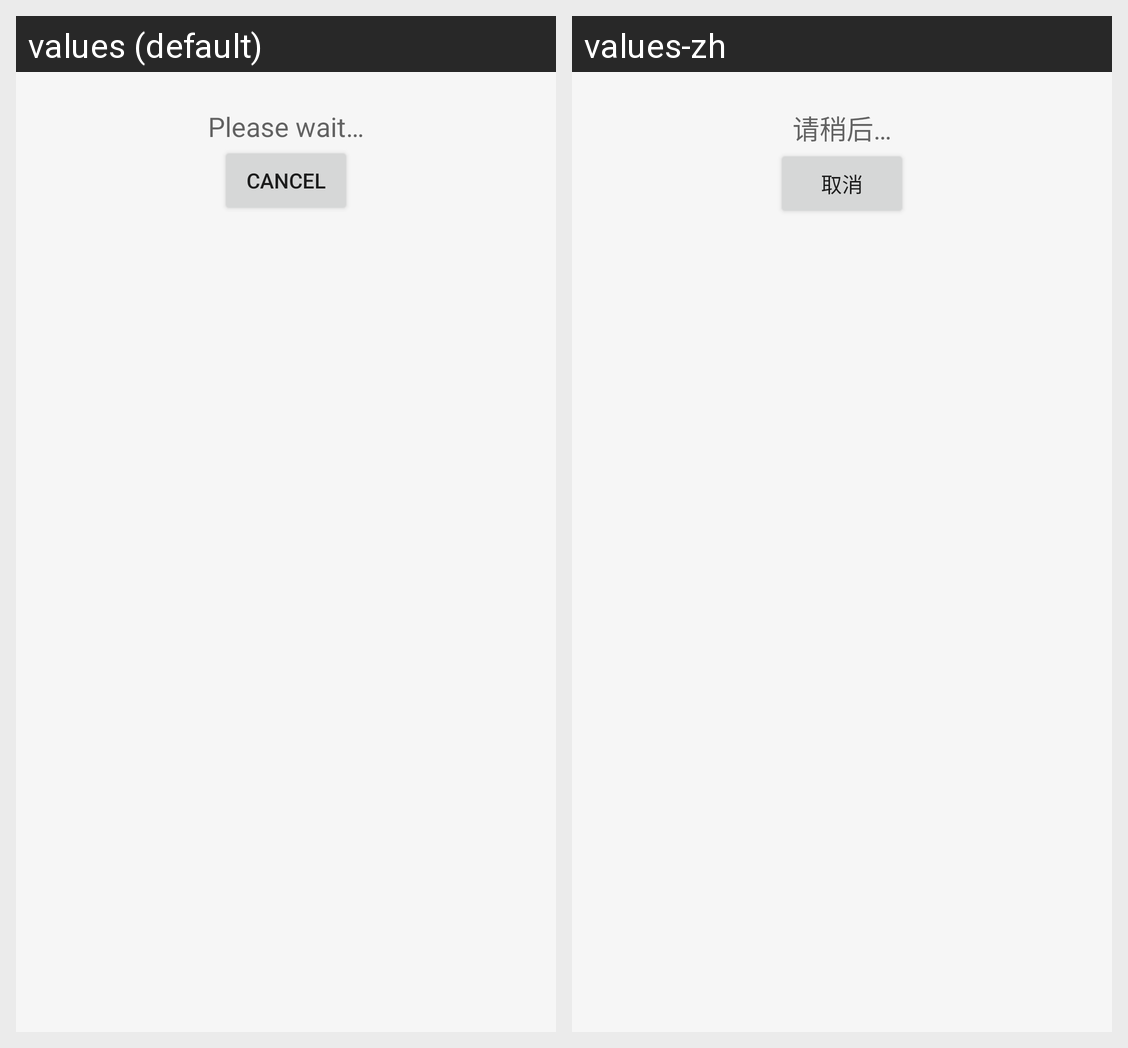

This grid shows one Android layout under two languages. Give, for every string resource on the screen, its name, the default text and each shown locale's text.
Android screen res/layout/view_loading.xml rendered under 2 locales, left to right: values (default), values-zh. Device: Nexus 5 (rendered at 1080×1920; each locale shown at half size, 540×960, under a caption strip naming it); theme AppTheme.
Strings drawn on this screen, with the default value and each locale's value (text and hints the layout hard-codes, and strings that could not be matched under every locale, appear in the picture but are not listed):

loadingMessage
  values: Please wait…
  values-zh: 请稍后…

loadingButton
  values: Cancel
  values-zh: 取消
